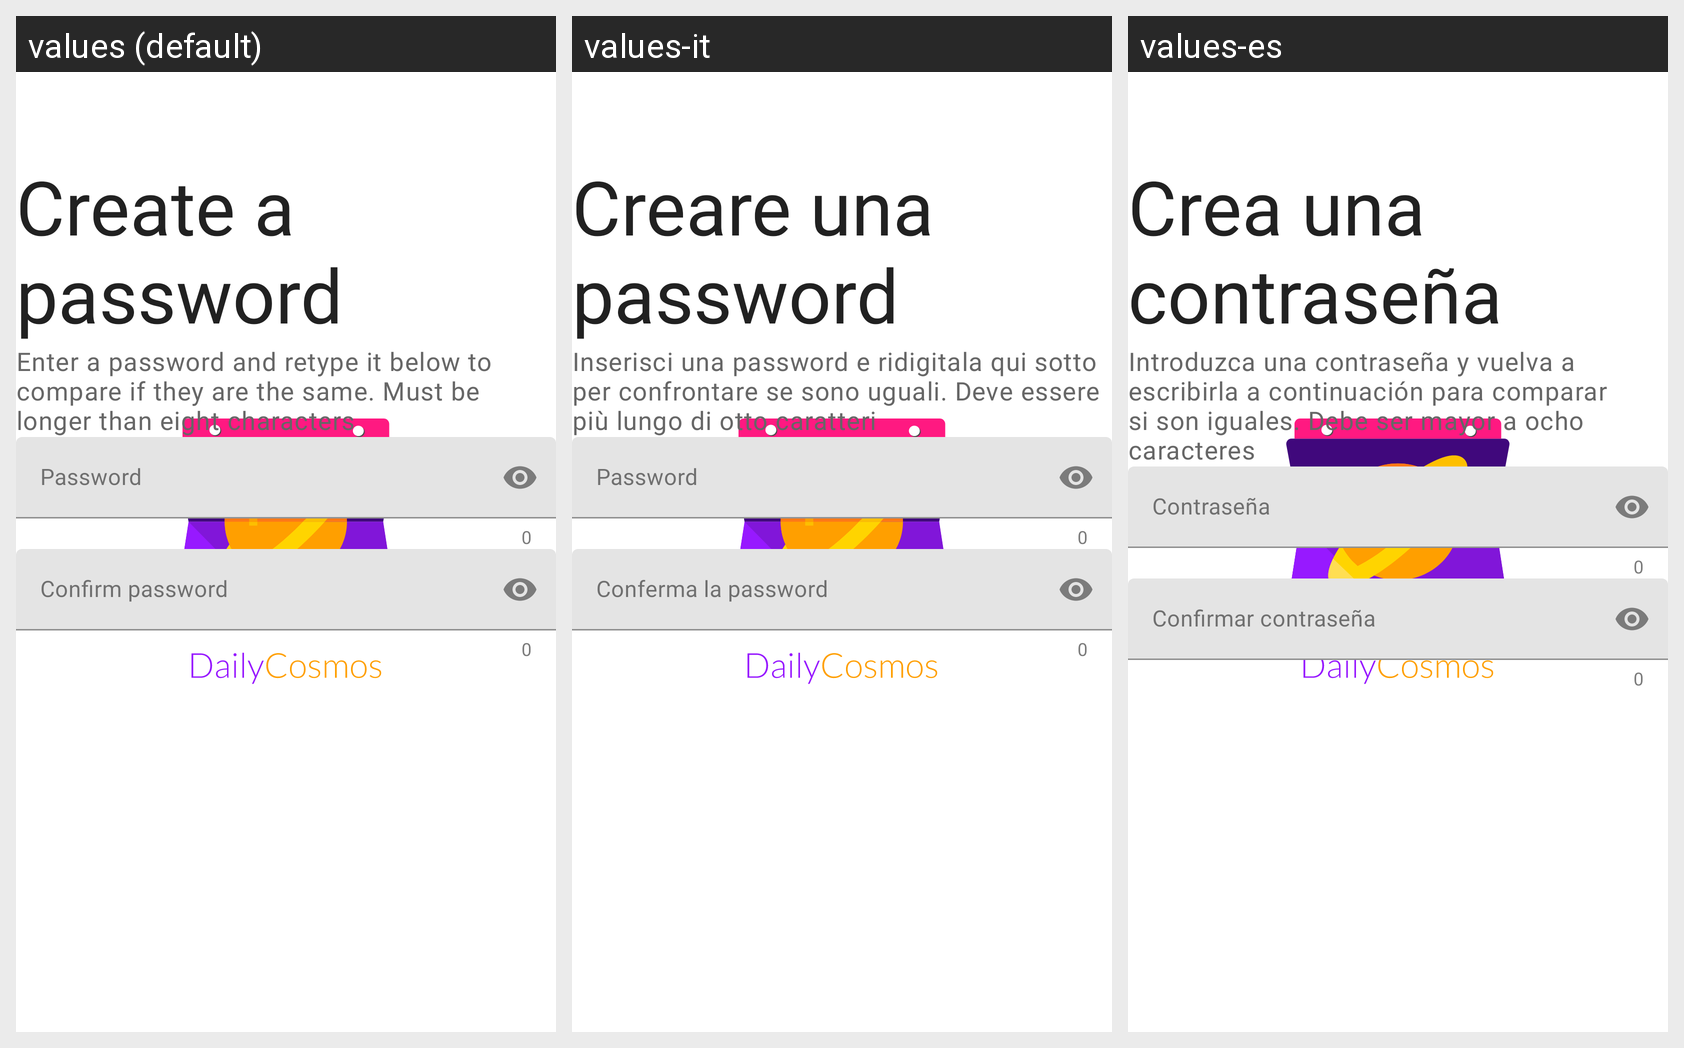

The same Android screen rendered under several of its app's locales, left to right. List the strings drawn on it with the default value and each locale's translation.
Android screen res/layout/fragment_register02.xml rendered under 3 locales, left to right: values (default), values-it, values-es. Device: Nexus 5 (rendered at 1080×1920; each locale shown at half size, 540×960, under a caption strip naming it); theme SplashTheme.
Other locales in the repository, not shown: values-de, values-fr, values-pt.
Strings drawn on this screen, with the default value and each locale's value (text and hints the layout hard-codes, and strings that could not be matched under every locale, appear in the picture but are not listed):

create_a_password
  values: Create a password
  values-it: Creare una password
  values-es: Crea una contraseña

subtitle_register02
  values: Enter a password and retype it below to compare if they are the same. Must be longer than eight characters
  values-it: Inserisci una password e ridigitala qui sotto per confrontare se sono uguali. Deve essere più lungo di otto caratteri
  values-es: Introduzca una contraseña y vuelva a escribirla a continuación para comparar si son iguales. Debe ser mayor a ocho caracteres

password
  values: Password
  values-it: Password
  values-es: Contraseña

confirm_password
  values: Confirm password
  values-it: Conferma la password
  values-es: Confirmar contraseña
